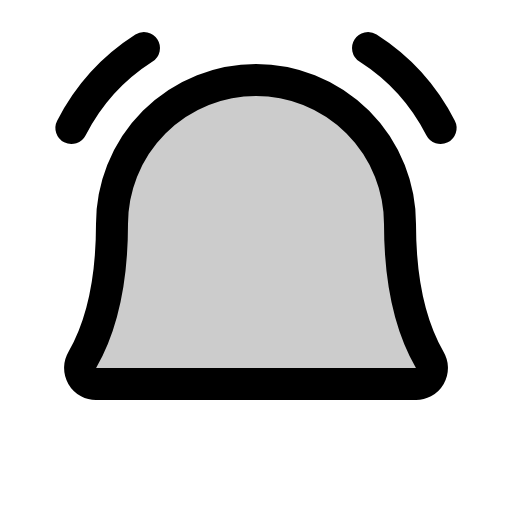
t = 0.00 s
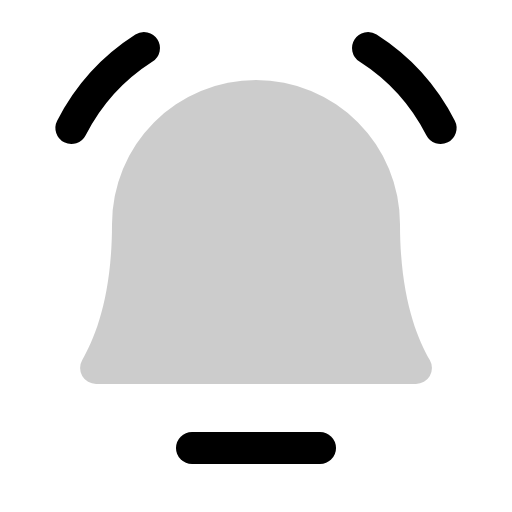
t = 0.90 s
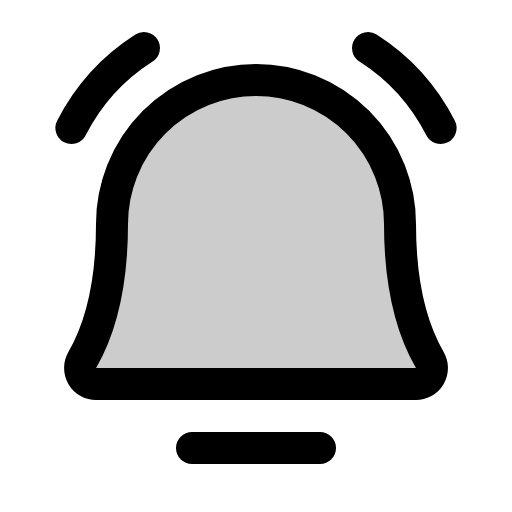
t = 1.28 s
t = 2.03 s: frame unchanged from t = 1.28 s, image omitted
t = 2.78 s: frame unchanged from t = 1.28 s, image omitted
t = 3.15 s: frame unchanged from t = 1.28 s, image omitted

The animated SVG that drew these frames (rendered in a browser with its animation timeline set to each time). Animation: 1 CSS @keyframes rule; one cycle of 3.90 s, repeats indefinitely.

<svg xmlns="http://www.w3.org/2000/svg" viewBox="0 0 256 256">
  <style>
    .draw-line {
      stroke-dasharray: 2000;
      stroke-dashoffset: 0;
    }
    svg:hover .draw-line {
      animation: phosphor-draw-in 3s ease-in-out infinite alternate;
    }
    @keyframes phosphor-draw-in {
      0%   { stroke-dashoffset: 2000; }
      50%  { stroke-dashoffset: 0; }
      100% { stroke-dashoffset: 0; }
    }
  </style><rect width="256" height="256" fill="none"/><line x1="96" y1="224" x2="160" y2="224" fill="none" stroke="currentColor" stroke-linecap="round" stroke-linejoin="round" stroke-width="16" class="draw-line" pathLength="1" style="animation-delay: 0s"/><path d="M56,112a72,72,0,0,1,144,0c0,35.82,8.3,56.6,14.9,68A8,8,0,0,1,208,192H48a8,8,0,0,1-6.88-12C47.71,168.6,56,147.81,56,112Z" opacity="0.2"/><path d="M184,24a102.71,102.71,0,0,1,36.29,40" fill="none" stroke="currentColor" stroke-linecap="round" stroke-linejoin="round" stroke-width="16" class="draw-line" pathLength="1" style="animation-delay: 0.3s"/><path d="M35.71,64A102.71,102.71,0,0,1,72,24" fill="none" stroke="currentColor" stroke-linecap="round" stroke-linejoin="round" stroke-width="16" class="draw-line" pathLength="1" style="animation-delay: 0.6s"/><path d="M56,112a72,72,0,0,1,144,0c0,35.82,8.3,56.6,14.9,68A8,8,0,0,1,208,192H48a8,8,0,0,1-6.88-12C47.71,168.6,56,147.81,56,112Z" fill="none" stroke="currentColor" stroke-linecap="round" stroke-linejoin="round" stroke-width="16" class="draw-line" pathLength="1" style="animation-delay: 0.9s"/></svg>
